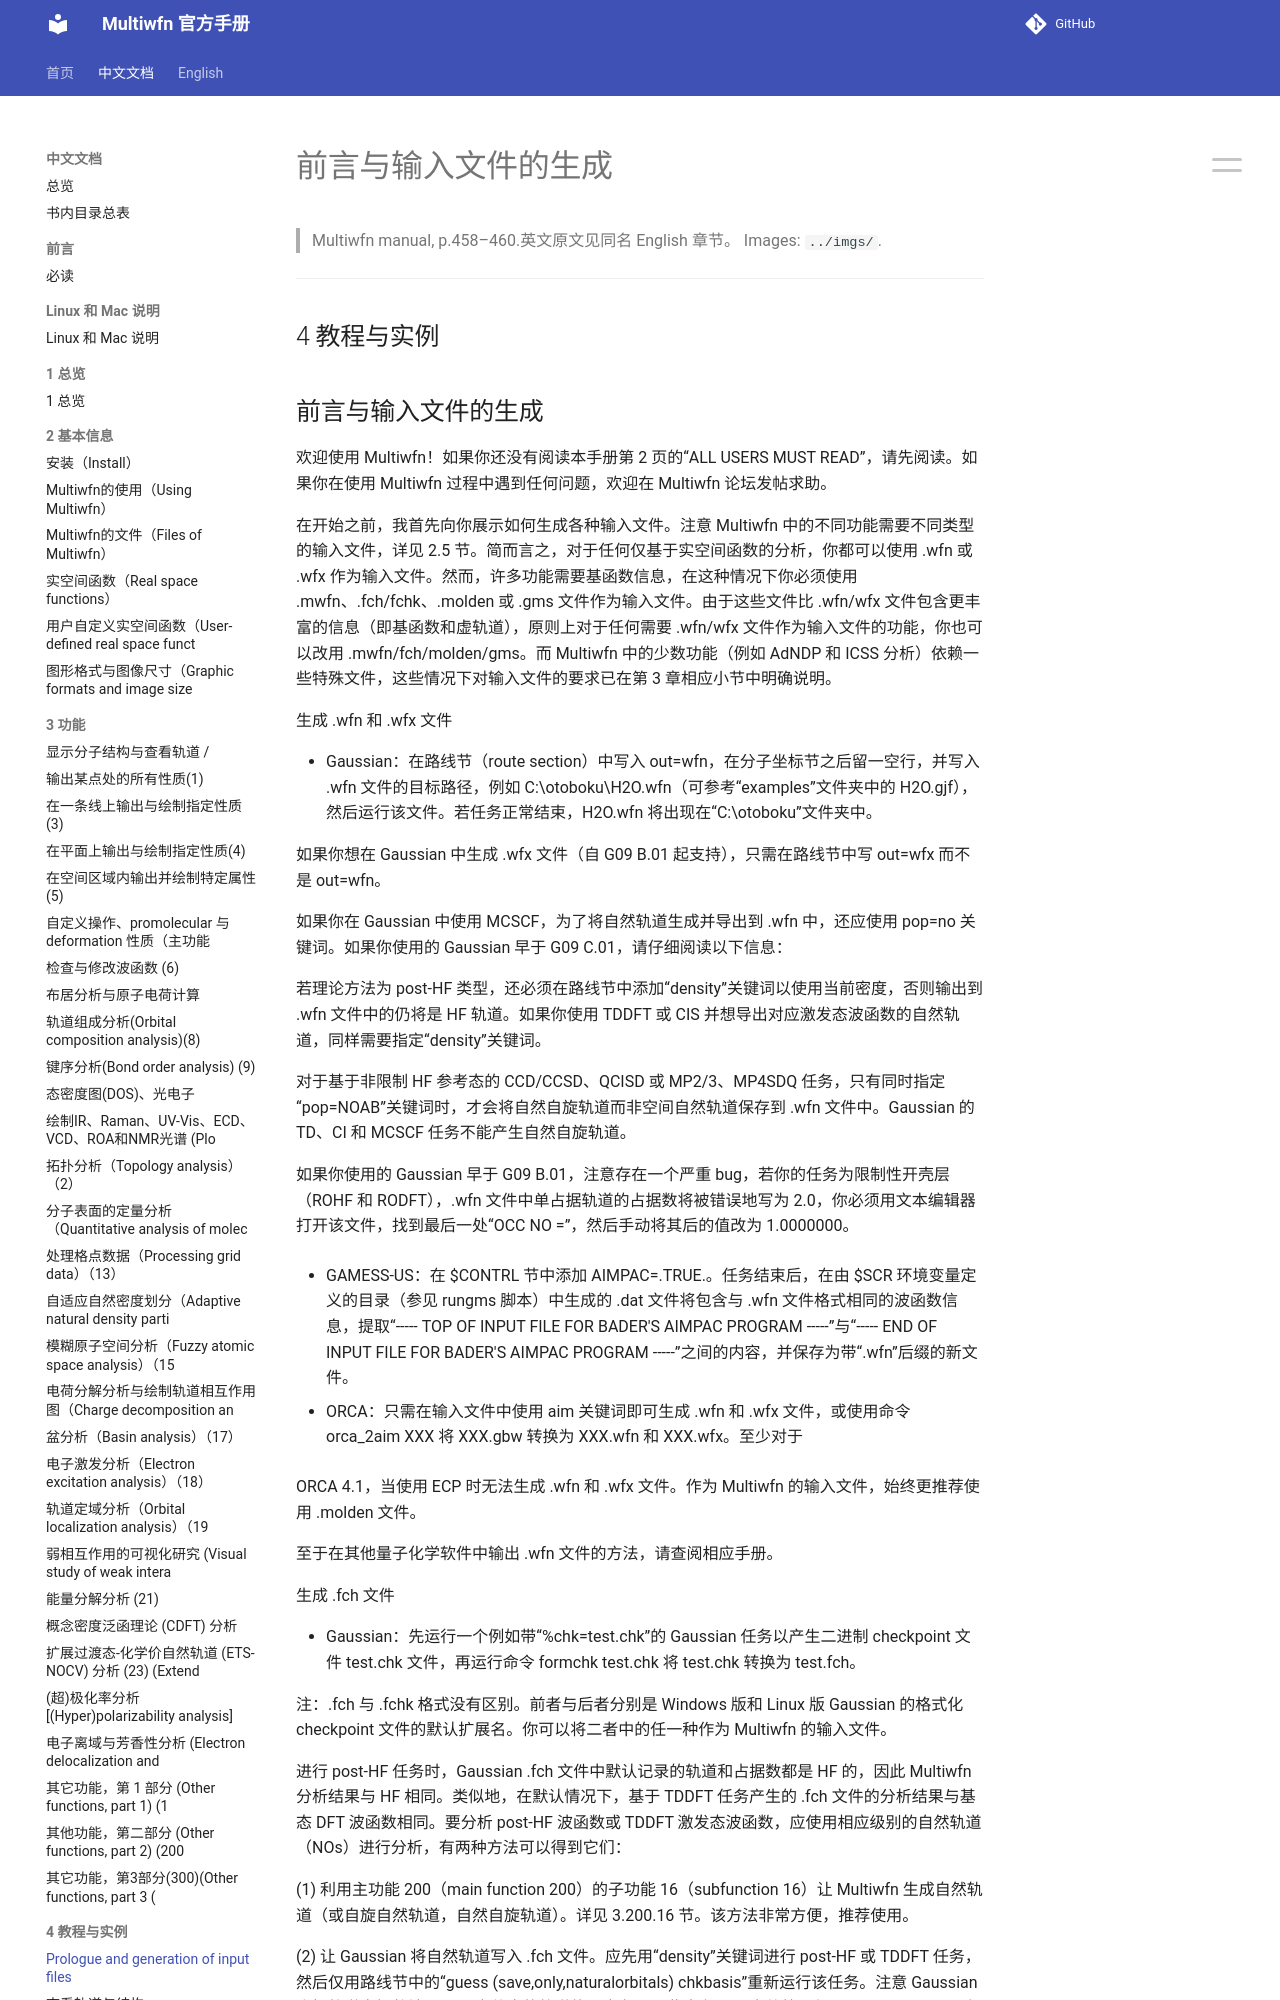

repository: wxyhgk/multiwfn-docs · page: zh/zh_40_prologue-and-generation-of-input-files.html · generator: mkdocs

# 前言与输入文件的生成

> Multiwfn manual, p.458–460.英文原文见同名 English 章节。 Images: `../imgs/`.

---

<!-- p.458 -->




## 4 教程与实例


## 前言与输入文件的生成

欢迎使用 Multiwfn！如果你还没有阅读本手册第 2 页的“ALL USERS MUST READ”，请先阅读。如果你在使用 Multiwfn 过程中遇到任何问题，欢迎在 Multiwfn 论坛发帖求助。

在开始之前，我首先向你展示如何生成各种输入文件。注意 Multiwfn 中的不同功能需要不同类型的输入文件，详见 2.5 节。简而言之，对于任何仅基于实空间函数的分析，你都可以使用 .wfn 或 .wfx 作为输入文件。然而，许多功能需要基函数信息，在这种情况下你必须使用 .mwfn、.fch/fchk、.molden 或 .gms 文件作为输入文件。由于这些文件比 .wfn/wfx 文件包含更丰富的信息（即基函数和虚轨道），原则上对于任何需要 .wfn/wfx 文件作为输入文件的功能，你也可以改用 .mwfn/fch/molden/gms。而 Multiwfn 中的少数功能（例如 AdNDP 和 ICSS 分析）依赖一些特殊文件，这些情况下对输入文件的要求已在第 3 章相应小节中明确说明。

生成 .wfn 和 .wfx 文件

- Gaussian：在路线节（route section）中写入 out=wfn，在分子坐标节之后留一空行，并写入 .wfn 文件的目标路径，例如 C:\otoboku\H2O.wfn（可参考“examples”文件夹中的 H2O.gjf），然后运行该文件。若任务正常结束，H2O.wfn 将出现在“C:\otoboku”文件夹中。

如果你想在 Gaussian 中生成 .wfx 文件（自 G09 B.01 起支持），只需在路线节中写 out=wfx 而不是 out=wfn。

如果你在 Gaussian 中使用 MCSCF，为了将自然轨道生成并导出到 .wfn 中，还应使用 pop=no 关键词。如果你使用的 Gaussian 早于 G09 C.01，请仔细阅读以下信息：

若理论方法为 post-HF 类型，还必须在路线节中添加“density”关键词以使用当前密度，否则输出到 .wfn 文件中的仍将是 HF 轨道。如果你使用 TDDFT 或 CIS 并想导出对应激发态波函数的自然轨道，同样需要指定“density”关键词。

对于基于非限制 HF 参考态的 CCD/CCSD、QCISD 或 MP2/3、MP4SDQ 任务，只有同时指定“pop=NOAB”关键词时，才会将自然自旋轨道而非空间自然轨道保存到 .wfn 文件中。Gaussian 的 TD、CI 和 MCSCF 任务不能产生自然自旋轨道。

如果你使用的 Gaussian 早于 G09 B.01，注意存在一个严重 bug，若你的任务为限制性开壳层（ROHF 和 RODFT），.wfn 文件中单占据轨道的占据数将被错误地写为 2.0，你必须用文本编辑器打开该文件，找到最后一处“OCC NO =”，然后手动将其后的值改为 1.0000000。

- GAMESS-US：在 \$CONTRL 节中添加 AIMPAC=.TRUE.。任务结束后，在由 \$SCR 环境变量定义的目录（参见 rungms 脚本）中生成的 .dat 文件将包含与 .wfn 文件格式相同的波函数信息，提取“----- TOP OF INPUT FILE FOR BADER'S AIMPAC PROGRAM -----”与“----- END OF INPUT FILE FOR BADER'S AIMPAC PROGRAM -----”之间的内容，并保存为带“.wfn”后缀的新文件。

- ORCA：只需在输入文件中使用 aim 关键词即可生成 .wfn 和 .wfx 文件，或使用命令 orca_2aim XXX 将 XXX.gbw 转换为 XXX.wfn 和 XXX.wfx。至少对于


<!-- p.459 -->



ORCA 4.1，当使用 ECP 时无法生成 .wfn 和 .wfx 文件。作为 Multiwfn 的输入文件，始终更推荐使用 .molden 文件。

至于在其他量子化学软件中输出 .wfn 文件的方法，请查阅相应手册。

生成 .fch 文件

- Gaussian：先运行一个例如带“%chk=test.chk”的 Gaussian 任务以产生二进制 checkpoint 文件 test.chk 文件，再运行命令 formchk test.chk 将 test.chk 转换为 test.fch。

注：.fch 与 .fchk 格式没有区别。前者与后者分别是 Windows 版和 Linux 版 Gaussian 的格式化 checkpoint 文件的默认扩展名。你可以将二者中的任一种作为 Multiwfn 的输入文件。

进行 post-HF 任务时，Gaussian .fch 文件中默认记录的轨道和占据数都是 HF 的，因此 Multiwfn 分析结果与 HF 相同。类似地，在默认情况下，基于 TDDFT 任务产生的 .fch 文件的分析结果与基态 DFT 波函数相同。要分析 post-HF 波函数或 TDDFT 激发态波函数，应使用相应级别的自然轨道（NOs）进行分析，有两种方法可以得到它们：

(1) 利用主功能 200（main function 200）的子功能 16（subfunction 16）让 Multiwfn 生成自然轨道（或自旋自然轨道，自然自旋轨道）。详见 3.200.16 节。该方法非常方便，推荐使用。
